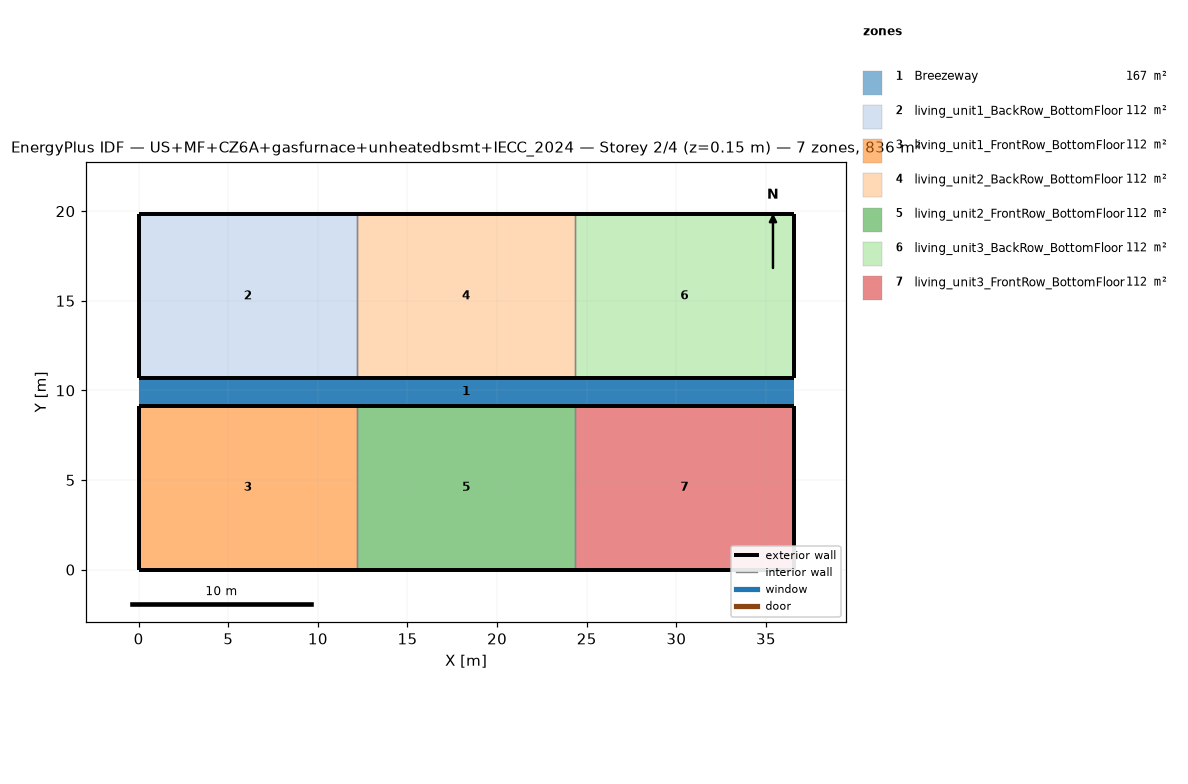
=== STOREY PLAN SPEC (per zone: floor XY polygon, exterior-wall plan segments, windows/doors) ===
zone 1: Breezeway  (167.0 m²)
  floor: (36.54, 9.16) (0.00, 9.16) (0.00, 10.68) (36.54, 10.68)
  floor: (36.54, 9.16) (0.00, 9.16) (0.00, 10.68) (36.54, 10.68)
  floor: (36.54, 9.16) (0.00, 9.16) (0.00, 10.68) (36.54, 10.68)
zone 2: living_unit1_BackRow_BottomFloor  (111.5 m²)
  floor: (12.18, 10.68) (0.00, 10.68) (0.00, 19.84) (12.18, 19.84)
  exterior wall: (0.00, 10.68) – (12.18, 10.68)  [12.2 m]
  exterior wall: (12.18, 19.84) – (0.00, 19.84)  [12.2 m]
  exterior wall: (0.00, 19.84) – (0.00, 10.68)  [9.2 m]
  interior walls: 1
zone 3: living_unit1_FrontRow_BottomFloor  (111.5 m²)
  floor: (12.18, 0.00) (0.00, 0.00) (0.00, 9.16) (12.18, 9.16)
  exterior wall: (0.00, 0.00) – (12.18, 0.00)  [12.2 m]
  exterior wall: (12.18, 9.16) – (0.00, 9.16)  [12.2 m]
  exterior wall: (0.00, 9.16) – (0.00, 0.00)  [9.2 m]
  interior walls: 1
zone 4: living_unit2_BackRow_BottomFloor  (111.5 m²)
  floor: (24.36, 10.68) (12.18, 10.68) (12.18, 19.84) (24.36, 19.84)
  exterior wall: (12.18, 10.68) – (24.36, 10.68)  [12.2 m]
  exterior wall: (24.36, 19.84) – (12.18, 19.84)  [12.2 m]
  interior walls: 2
zone 5: living_unit2_FrontRow_BottomFloor  (111.5 m²)
  floor: (24.36, 0.00) (12.18, 0.00) (12.18, 9.16) (24.36, 9.16)
  exterior wall: (12.18, 0.00) – (24.36, 0.00)  [12.2 m]
  exterior wall: (24.36, 9.16) – (12.18, 9.16)  [12.2 m]
  interior walls: 2
zone 6: living_unit3_BackRow_BottomFloor  (111.5 m²)
  floor: (36.54, 10.68) (24.36, 10.68) (24.36, 19.84) (36.54, 19.84)
  exterior wall: (24.36, 10.68) – (36.54, 10.68)  [12.2 m]
  exterior wall: (36.54, 10.68) – (36.54, 19.84)  [9.2 m]
  exterior wall: (36.54, 19.84) – (24.36, 19.84)  [12.2 m]
  interior walls: 1
zone 7: living_unit3_FrontRow_BottomFloor  (111.5 m²)
  floor: (36.54, 0.00) (24.36, 0.00) (24.36, 9.16) (36.54, 9.16)
  exterior wall: (24.36, 0.00) – (36.54, 0.00)  [12.2 m]
  exterior wall: (36.54, 0.00) – (36.54, 9.16)  [9.2 m]
  exterior wall: (36.54, 9.16) – (24.36, 9.16)  [12.2 m]
  interior walls: 1

=== DERIVED (storey summary) ===
Building: US+MF+CZ6A+gasfurnace+unheatedbsmt+IECC_2024
Storey: 2 of 4  (floor level z = 0.15 m)
Storey gross floor area: 836.2 m²
Zones on this storey: 7
  - Breezeway: floor 167.0 m²
  - living_unit1_BackRow_BottomFloor: floor 111.5 m²; exterior wall 33.5 m (86.9 m²); WWR 0.0%
  - living_unit1_FrontRow_BottomFloor: floor 111.5 m²; exterior wall 33.5 m (86.9 m²); WWR 0.0%
  - living_unit2_BackRow_BottomFloor: floor 111.5 m²; exterior wall 24.4 m (63.1 m²); WWR 0.0%
  - living_unit2_FrontRow_BottomFloor: floor 111.5 m²; exterior wall 24.4 m (63.1 m²); WWR 0.0%
  - living_unit3_BackRow_BottomFloor: floor 111.5 m²; exterior wall 33.5 m (86.9 m²); WWR 0.0%
  - living_unit3_FrontRow_BottomFloor: floor 111.5 m²; exterior wall 33.5 m (86.9 m²); WWR 0.0%
Zone adjacency (shared interzone walls):
  - living_unit1_BackRow_BottomFloor ↔ living_unit2_BackRow_BottomFloor
  - living_unit1_FrontRow_BottomFloor ↔ living_unit2_FrontRow_BottomFloor
  - living_unit2_BackRow_BottomFloor ↔ living_unit3_BackRow_BottomFloor
  - living_unit2_FrontRow_BottomFloor ↔ living_unit3_FrontRow_BottomFloor